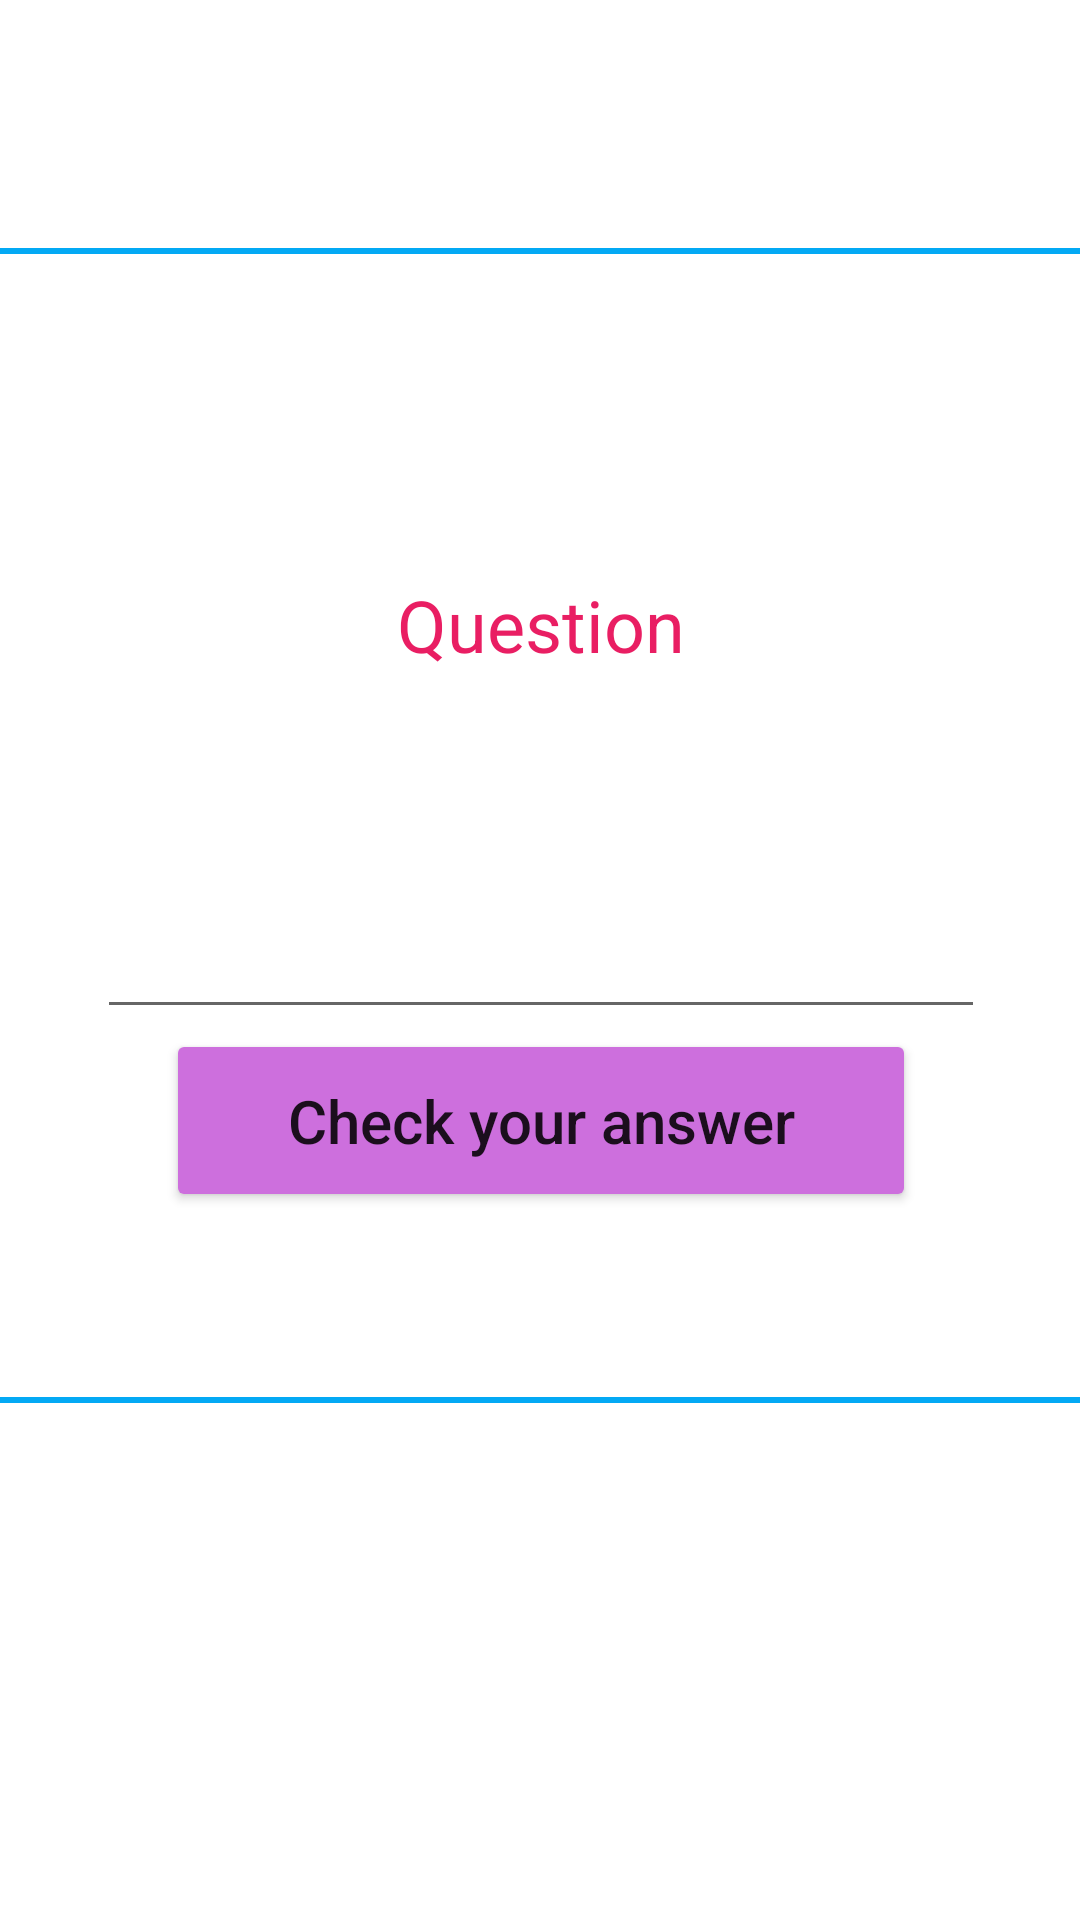

Android layout source for this screen:
<!-- AndroidManifest.xml: application theme Theme.FinalProjectInAndroid -->
<!-- res/layout/fragment_full_the_blank.xml -->
<?xml version="1.0" encoding="utf-8"?>
<androidx.constraintlayout.widget.ConstraintLayout xmlns:android="http://schemas.android.com/apk/res/android"
    xmlns:app="http://schemas.android.com/apk/res-auto"
    xmlns:tools="http://schemas.android.com/tools"
    android:layout_width="match_parent"
    android:layout_height="match_parent"
    tools:context=".Fragments.FullTheBlank">

    

    <LinearLayout
        android:layout_width="389dp"
        android:layout_height="385dp"
        android:layout_marginStart="10dp"
        android:layout_marginTop="130dp"
        android:layout_marginEnd="10dp"
        android:layout_marginBottom="220dp"
        android:background="@drawable/question"
        android:orientation="vertical"
        app:layout_constraintBottom_toBottomOf="parent"
        app:layout_constraintEnd_toEndOf="parent"
        app:layout_constraintStart_toStartOf="parent"
        app:layout_constraintTop_toTopOf="parent">

        <TextView
            android:id="@+id/Question1"
            android:layout_width="match_parent"
            android:layout_height="67dp"
            android:layout_marginTop="92dp"
            android:gravity="center"
            android:text="Question"
            android:textColor="#E91E63"
            android:textSize="24sp" />

        <EditText
            android:id="@+id/Answer"
            android:layout_width="296dp"
            android:layout_height="wrap_content"
            android:layout_gravity="center"
            android:layout_marginTop="60dp"
            android:ems="10"
            android:inputType="textPersonName" />

        <Button
            android:id="@+id/btn_chick"
            android:layout_width="250dp"
            android:layout_height="61dp"
            android:layout_gravity="center"
            android:backgroundTint="#CD6FDD"
            android:text="Check your answer"
            android:textAllCaps="false"
            android:textSize="20sp" />
    </LinearLayout>

</androidx.constraintlayout.widget.ConstraintLayout>
<!-- resources referenced by this layout -->
<resources>
  <!-- drawable question (drawable) -->
  <?xml version="1.0" encoding="utf-8"?>
  <shape android:shape="rectangle" xmlns:android="http://schemas.android.com/apk/res/android">
  <corners android:radius="5dp" />
      <stroke android:color="#03A9F4" android:width="2dp"/>
      <size android:width="100dp" android:height="80dp"/>
      <solid android:color="@color/white"/>
  </shape>
  <style name="Theme.FinalProjectInAndroid" parent="Theme.MaterialComponents.DayNight.DarkActionBar">
          
          <item name="colorPrimary">@color/purple_500</item>
          <item name="colorPrimaryVariant">@color/purple_700</item>
          <item name="colorOnPrimary">@color/white</item>
          
          <item name="colorSecondary">@color/teal_200</item>
          <item name="colorSecondaryVariant">@color/teal_700</item>
          <item name="colorOnSecondary">@color/black</item>
          
          <item name="android:statusBarColor">?attr/colorPrimaryVariant</item>
          
      </style>
  <!-- not gathered from this repository: default colours our renderer supplied (Android Studio template values) -->
  <color name="purple_500">#FF6200EE</color>
  <color name="purple_700">#FF3700B3</color>
  <color name="teal_200">#FF03DAC5</color>
  <color name="teal_700">#FF018786</color>
  <color name="black">#FF000000</color>
  <color name="white">#FFFFFFFF</color>
</resources>
